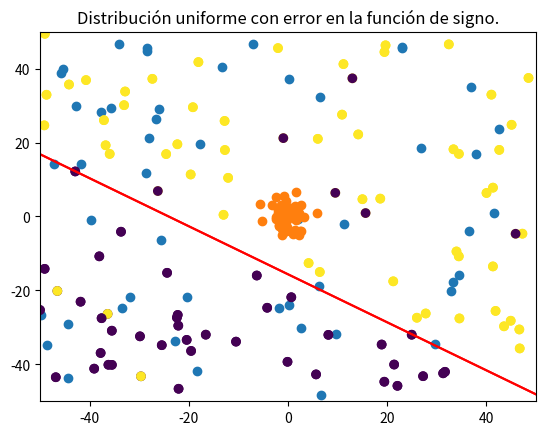
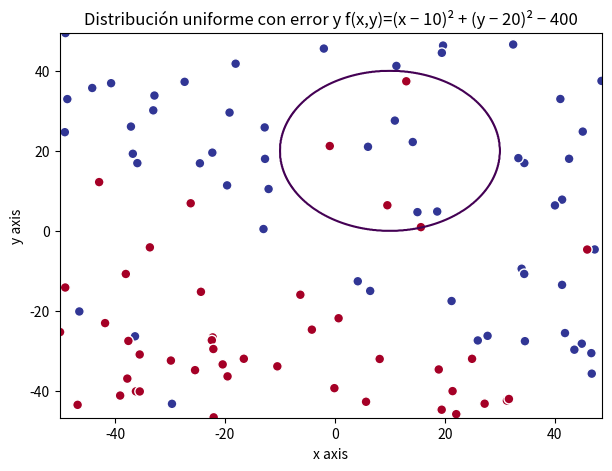
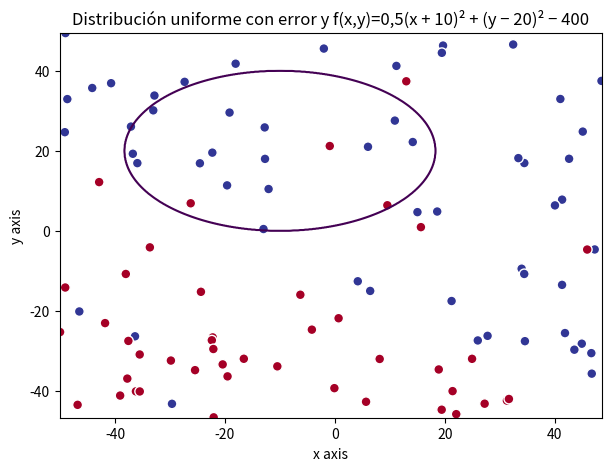
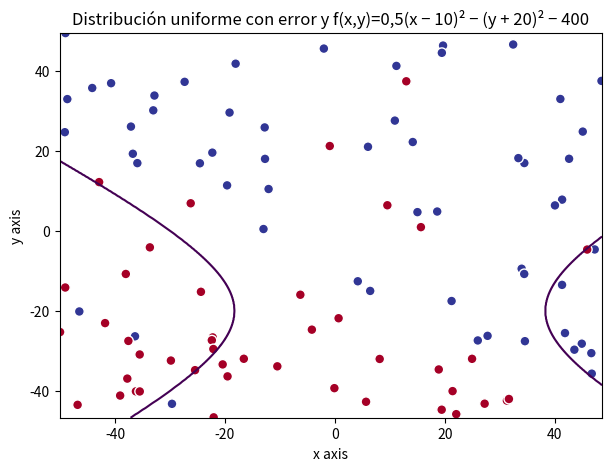
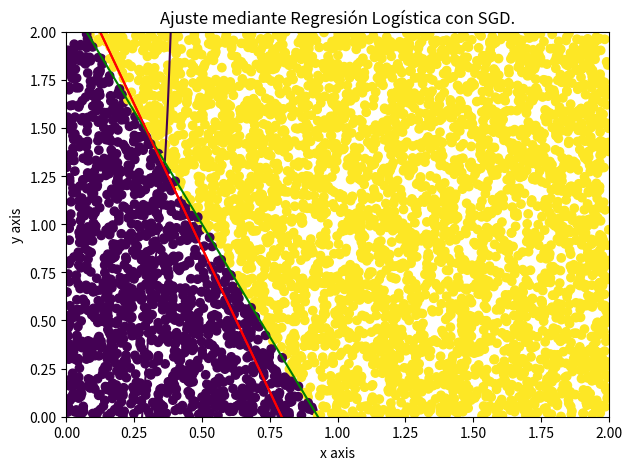

Reproduce these figures in Python, in order.
#!/usr/bin/env python3
# -*- coding: utf-8 -*-
"""
Created on Thu Apr  5 17:44:10 2018

[redacted]
"""

#FUNCIONES NECESARIAS
import numpy as np
import matplotlib.pyplot as plt


np.random.seed(13)

def simula_unif(N=2, dims=2, size=(0, 1)):
	m = np.random.uniform(low=size[0], high=size[1], size=(N, dims))
	return m

def simula_gaus(size, sigma, media=None):
	media = 0 if media is None else media
	if len(size) >= 2:
		N = size[0]
		size_sub = size[1:]
		
		out = np.zeros(size, np.float64)
		
		for i in range(N):
			out[i] = np.random.normal(loc=media, scale=np.sqrt(sigma), size=size_sub)
	
	else:
		out = np.random.normal(loc=media, scale=sigma, size=size)
	
	return out

def simula_recta(intervalo=(-1,1), ptos = None):
	if ptos is None:
		m = np.random.uniform(intervalo[0], intervalo[1], size=(2, 2))
	
	a = (m[0,1]-m[1,1])/(m[0,0]-m[1,0]) # Calculo de la pendiente.
	b = m[0,1] - a*m[0,0]               # Calculo del termino independiente.
	
	return a, b

'''
    Transforma los parámetros de una recta 2d a los coeficientes de w.
    a: Pendiente de la recta.
    b: Término independiente de la recta.
'''
def line2coef(a, b):
	w = np.zeros(3, np.float64)
	w[0] = -a
	w[1] = 1.0
	w[2] = -b
	
	return w


'''
    Pinta los datos con su etiqueta y la recta definida por a y b.
    X: Datos (Intensidad promedio, Simetría).
    y: Etiquetas (-1, 1).
    a: Pendiente de la recta.
    b: Término independiente de la recta.
'''
def plot_datos_recta(X, y, a, b, title='Point clod plot', xaxis='x axis', yaxis='y axis'):
	#Preparar datos
	w = line2coef(a, b)
	min_xy = X.min(axis=0)
	max_xy = X.max(axis=0)
	border_xy = (max_xy-min_xy)*0.01
	
	#Generar grid de predicciones
	xx, yy = np.mgrid[min_xy[0]-border_xy[0]:max_xy[0]+border_xy[0]+0.001:border_xy[0],
				   min_xy[1]-border_xy[1]:max_xy[1]+border_xy[1]+0.001:border_xy[1]]
	grid = np.c_[xx.ravel(), yy.ravel(), np.ones_like(xx).ravel()]
	pred_y = grid.dot(w)
	pred_y = np.clip(pred_y, -1, 1).reshape(xx.shape)
	
	#Plot
	f, ax = plt.subplots(figsize=(8, 6))
	contour = ax.contourf(xx, yy, pred_y, 50, cmap='RdBu',
					   vmin=-1, vmax=1)
	ax_c = f.colorbar(contour)
	ax_c.set_label('$w^tx$')
	ax_c.set_ticks([-1, -0.75, -0.5, -0.25, 0, 0.25, 0.5, 0.75, 1])
	ax.scatter(X[:, 0], X[:, 1], c=y, s=50, linewidth=2,
			cmap="RdYlBu", edgecolor='white', label='Datos')
	ax.plot(grid[:, 0], a*grid[:, 0]+b, 'black', linewidth=2.0, label='Solucion')
	ax.set(
		xlim=(min_xy[0]-border_xy[0], max_xy[0]+border_xy[0]),
		ylim=(min_xy[1]-border_xy[1], max_xy[1]+border_xy[1]),
		xlabel=xaxis, ylabel=yaxis)
	ax.legend()
	plt.title(title)
	plt.show()


'''
    Pinta los datos con su etiqueta y la recta definida por a y b.
    X: Datos (Intensidad promedio, Simetría).
    y: Etiquetas (-1, 1).
    fz: Devuelve el valor de la altura de la función de etiquetado (z).
    fy: Dada x0, devuelve el valor de x1 para el hiperplano fz=0.
'''
def plot_datos_cuad(X, y, fz, title='Point clod plot', xaxis='x axis', yaxis='y axis'):
    #Preparar datos
	min_xy = X.min(axis=0)
	max_xy = X.max(axis=0)
	border_xy = (max_xy-min_xy)*0.001
	#Generar grid de predicciones
	xx, yy = np.mgrid[min_xy[0]-border_xy[0]:max_xy[0]+border_xy[0]+0.001:border_xy[0],
				   min_xy[1]-border_xy[1]:max_xy[1]+border_xy[1]+0.001:border_xy[1]]
	grid = np.c_[xx.ravel(), yy.ravel(), np.ones_like(xx).ravel()]
	pred_y = fz(grid)
	pred_y = np.clip(pred_y, -1, 1).reshape(xx.shape)
	
	#Plot
	f, ax = plt.subplots(figsize=(7,5))
	#ax.contourf(xx, yy, pred_y, 50, cmap='RdBu', vmin=-1, vmax=1)
	#ax_c = f.colorbar(contour)
	#ax_c.set_label('$f(x, y)$')
	#ax_c.set_ticks([-1, -0.75, -0.5, -0.25, 0, 0.25, 0.5, 0.75, 1])
	ax.scatter(X[:, 0], X[:, 1], c=y, s=50, linewidth=1,
			cmap="RdYlBu", edgecolor='white', label='Datos')
	#ax.plot(grid[:, 0], fx1(grid[:, 0]), 'black', linewidth=2.0, label='Solucion')
	
	ax.contour(xx,yy,pred_y, [0])
	
	ax.set(
		xlim=(min_xy[0]-border_xy[0], max_xy[0]+border_xy[0]),
		ylim=(min_xy[1]-border_xy[1], max_xy[1]+border_xy[1]),
		xlabel=xaxis, ylabel=yaxis)
	#ax.legend()
	plt.title(title)
	plt.show()


def ejercicio_11():
	'''
	1. (1 punto) Dibujar una gráfica con la nube de puntos de salida correspondiente.
	'''
	
	'''
		a) Considere N = 50, dim = 2, rango = [−50, +50] con simula_unif (N, dim, rango).
	'''
	X_unif = simula_unif(N=50, dims=2, size=(-50, +50))
	
	'''
		b) Considere N = 50, dim = 2 y sigma = [5, 7] con simula_gaus(N, dim, sigma).
	'''
	X_gauss= simula_gaus((50,2), [5, 7])
	
	
	#Plot data unif
	plt.title('Nube de puntos: distribución uniforme.')
	plt.scatter(X_unif[:, 0], X_unif[:, 1])
	plt.show()
	input("Pulsa enter para continuar.")
	
	#Plot data gauss
	plt.title('Nube de puntos: distribución gaussiana.')
	plt.scatter(X_gauss[:, 0], X_gauss[:, 1])
	plt.show()
	input("Pulsa enter para continuar.")


def label_data(x1,x2,a,b):
	y=np.sign(x2-a*x1-b)
	return y

def modif_aleatorio(y,porcentaje):
	i=0
	y_neg=[]
	y_pos=[]
	for i in range(len(y)):
		if y[i]==-1:
			y_neg.append(i)
		else:
			y_pos.append(i)
	
	idx_neg = np.random.choice(range(len(y_neg)), size=(int(len(y_neg)*(porcentaje/100))), replace=True)
	y[idx_neg] *= -1
	idx_pos = np.random.choice(range(len(y_pos)), size=(int(len(y_pos)*(porcentaje/100))), replace=True)
	y[idx_pos] *= -1
	
	return y

def f1(X):
	return (X[:,0]-10)**2+(X[:,1]-20)**2-400

def f2(X):
	return 0.5*(X[:,0]+10)**2+(X[:,1]-20)**2-400

def f3(X):
	return 0.5*(X[:,0]-10)**2-(X[:,1]+20)**2-400

def f4(X):
	return X[:,1]-20*X[:,0]**2-5*X[:,0]+3

X_global=simula_unif(100,2,(-50,+50))
a_global,b_global=simula_recta((-50,50))
y_global=label_data(X_global[:,0],X_global[:,1],a_global,b_global)

def ejercicio_12_y_13():
	'''
	2. (2 puntos) Con ayuda de la función simula_unif() generar una muestra de puntos 2D a los
	que vamos añadir una etiqueta usando el signo de la función f (x, y) = y − ax − b, es decir
	el signo de la distancia de cada punto a la recta simulada con simula_recta().
	'''
	X=np.copy(X_global)
	a,b=a_global,b_global
	y=np.copy(y_global)
	
	'''
		a) Dibujar una gráfica donde los puntos muestren el resultado de su etiqueta, junto
		con la recta usada para ello. (Observe que todos los puntos están bien clasificados
		respecto de la recta)
	'''
	
	plt.title('Distribución uniforme junto a la función de signo generada por simula_recta')
	plt.axis([-50, 50, -50, 50])
	plt.scatter(X[:, 0], X[:, 1],c=y)
	t = np.arange(-50, 50, 0.1)
	plt.plot(t, a*t+b, 'r-')
	plt.show()
	input("Pulsa enter para continuar.")
	
	'''
		b) Modifique de forma aleatoria un 10 % etiquetas positivas y otro 10 % de negativas
		y guarde los puntos con sus nuevas etiquetas. Dibuje de nuevo la gráfica anterior. 
		(Ahora hay puntos mal clasificados respecto de la recta)
	'''
	
	y=modif_aleatorio(y,10)	
	
	plt.title('Distribución uniforme con error en la función de signo.')
	plt.axis([-50, 50, -50, 50])
	plt.scatter(X[:, 0], X[:, 1],c=y)
	t = np.arange(-50, 50, 0.1)
	plt.plot(t, a*t+b, 'r-')
	plt.show()
	input("Pulsa enter para continuar.")
	
	'''
	3. (3 puntos) EJERCICIO 3:
	'''
	
	plot_datos_cuad(X,y,f1,title='Distribución uniforme con error y f(x,y)=(x − 10)² + (y − 20)² − 400')
	input("Pulsa enter para continuar.")
	
	plot_datos_cuad(X,y,f2,title='Distribución uniforme con error y f(x,y)=0,5(x + 10)² + (y − 20)² − 400')
	input("Pulsa enter para continuar.")
	
	plot_datos_cuad(X,y,f3,title='Distribución uniforme con error y f(x,y)=0,5(x − 10)² − (y + 20)² − 400')
	input("Pulsa enter para continuar.")
	
	plot_datos_cuad(X,y,f4,title='Distribución uniforme con error y f(x,y)=y − 20x² − 5x + 3')
	input("Pulsa enter para continuar.")
		


def ajusta_PLA(datos, label, max_iter, wini):
	iteraciones=0
	wold=np.copy(wini)
		
	while iteraciones < max_iter:
		i=0
		for i in range(len(datos)):
			if np.sign(np.dot(np.transpose(wini),datos[i])) != label[i]:
				wini=wini+np.dot(label[i],datos[i])
				
		
		if np.array_equal(wini,wold):
			break
		
		wold=np.copy(wini)
		
		iteraciones+=1 
	
	return wini,iteraciones

def aniade_coordenada(X):
	Xtemp=[]
	
	i=0
	for i in range(len(X)):
		Xtemp.insert(len(Xtemp),[1,X[i][0],X[i][1]])
	
	solX=np.array(Xtemp, np.float64)
	
	return solX

def ejercicio_21():	
	X=np.copy(X_global)
	X=aniade_coordenada(X)
	a,b=a_global,b_global
	y=np.copy(y_global)
	
	'''
	a) Ejecutar el algoritmo PLA con los datos simulados en los apartados 2a de la sección.1.
	Inicializar el algoritmo con: a) el vector cero y, b) con vectores de números aleatorios
	en [0, 1] (10 veces). Anotar el número medio de iteraciones necesarias en ambos para
	converger. Valorar el resultado relacionando el punto de inicio con el número de
	iteraciones.
	'''
	
	#OMEGA CERO
	wini1=[0,0,0]
	w1,it1=ajusta_PLA(X,y,10000,wini1)
	plt.axis([-50, 50, -50, 50])
	t = np.arange(-50, 50, 0.1)
	plt.plot(t,-w1[0]/w1[2] - w1[1]/w1[2]*t, 'r-') # La fórmula de la recta la obtenemos por h(x)=0
	plt.plot(t, a*t+b, 'b-')
	plt.scatter(X[:, 1],X[:, 2], c=y)
	plt.title('Ajuste de los datos mediante PLA (w=0).')
	plt.show()
	input("Pulsa enter para continuar.")
	
	#OMEGA ALEATORIO
	wini2=np.random.rand(3)
	w2,it2=ajusta_PLA(X,y,10000,wini2)
	plt.axis([-50, 50, -50, 50])
	t = np.arange(-50, 50, 0.1)
	plt.plot(t,-w2[0]/w2[2] - w2[1]/w2[2]*t, 'r-') # La fórmula de la recta la obtenemos por h(x)=0
	plt.plot(t, a*t+b, 'b-')
	plt.scatter(X[:, 1],X[:, 2], c=y)
	plt.title('Ajuste de los datos mediante PLA (w aleatoria).')
	plt.show()
	input("Pulsa enter para continuar.")
	print(' ')
	
	print('DATOS SIN MODIFICAR')
	print('Valor e iteraciones con ', wini1)
	print(w1)
	print(it1)
	print(' ')
	print('Valor e iteraciones con ', wini2)
	print(w2)
	print(it2)
	print(' ')
	
	
	media_it2=it2
	for i in range(1,10):
		wini2=np.random.rand(3)
		basura,tmp=ajusta_PLA(X,y,10000,wini2)
		#print(tmp)
		media_it2+=tmp
		
	print('Media de iteraciones para w aleatorio: ', media_it2/10)
	
	input("Pulsa enter para continuar.")
	
	
	'''
	b) Hacer lo mismo que antes usando ahora los datos del apartado 2b de la sección.1.
	¿Observa algún comportamiento diferente? En caso afirmativo diga cual y las razones
	para que ello ocurra.
	'''
	y=modif_aleatorio(y,10)
	
	#OMEGA CERO
	wini1=[0,0,0]
	w1,it1=ajusta_PLA(X,y,10000,wini1)
	plt.axis([-50, 50, -50, 50])
	t = np.arange(-50, 50, 0.1)
	plt.plot(t,-w1[0]/w1[2] - w1[1]/w1[2]*t, 'r-') # La fórmula de la recta la obtenemos por h(x)=0
	plt.plot(t, a*t+b, 'b-')
	plt.scatter(X[:, 1],X[:, 2], c=y)
	plt.title('Ajuste de los datos modificados mediante PLA (w=0).')
	plt.show()
	input("Pulsa enter para continuar.")
	
	#OMEGA ALEATORIO
	wini2=np.random.rand(3)
	w2,it2=ajusta_PLA(X,y,10000,wini2)
	plt.axis([-50, 50, -50, 50])
	t = np.arange(-50, 50, 0.1)
	plt.plot(t,-w2[0]/w2[2] - w2[1]/w2[2]*t, 'r-') # La fórmula de la recta la obtenemos por h(x)=0
	plt.plot(t, a*t+b, 'b-')
	plt.scatter(X[:, 1],X[:, 2], c=y)
	plt.title('Ajuste de los datos modificados mediante PLA (w aleatoria).')
	plt.show()
	input("Pulsa enter para continuar.")
	print(' ')
	
	print('DATOS MODIFICADOS')
	print('Valor e iteraciones con ', wini1)
	print(w1)
	print(it1)
	print(' ')
	print('Valor e iteraciones con ', wini2)
	print(w2)
	print(it2)
	print(' ')
	input("Pulsa enter para continuar.")



def set_minibatches(X,y,longitud):
	array_index=np.random.permutation(len(X))
	
	Xtemp=[]
	ytemp=[]
		
	i=0
	for i in range(longitud):
		Xtemp.insert(len(Xtemp),X[array_index[i]])
		ytemp.insert(len(ytemp),y[array_index[i]])
	
	_X_=np.array(Xtemp,np.float64)
	_y_=np.array(ytemp,np.float64)
	
	return _X_, _y_

def sigma(y,w,X):	
	omega_x=np.dot(np.transpose(w),X)
	return 1/(1+np.exp(-np.dot(-y,omega_x)))

def reetiqueta(y): #Cambia los -1 del vecto y por 0
	i=0
	for i in range(len(y)):
		if y[i]==-1:
			y[i]=0
	return y

def regresion_logistica_SGD(X_,y_,wini,lr,epsilon,longitud,max_iter):	
	#w = np.zeros(len(X_[1]),np.float64)
	w=np.copy(wini)
	
	X, y=set_minibatches(X_,y_,longitud)
	
	wold=np.copy(w)
	
	i=0
	while i < max_iter:
		suma=np.zeros(len(X[1]), np.float64)
		
		j=0
		for j in range(len(X)):
			suma += np.dot(np.dot(-y[j],X[j]), sigma(y[j],w,X[j]))
		
		w=wold-lr*suma
		
		if np.linalg.norm(wold-w) < epsilon:
			break
	
		
		wold=np.copy(w)
		
		X, y=set_minibatches(X_,y_,longitud)
		i+=1
	
	print('Iteraciones necesarias:',i)
	
	return w

def tasa_error(X,y,w):
	total=len(X)
	fallos=0
	i=0
	
	for i in range(total):
		omega_t=np.dot(np.transpose(w),X[i])
		valor=1/(1+np.exp(-omega_t))
		
		if valor>0.5 and y[i]==0:
			fallos+=1
		if valor<0.5 and y[i]==1:
			fallos+=1
		
	porcentaje_fallo=1.0*fallos/total
	
	return porcentaje_fallo


def error_out(X,y,w):
	error=0
	suma=0
	#y=reetiqueta(y)
	
	i=0
	for i in range(len(X)):
		exponente=np.dot(-y[i], np.dot(np.transpose(w),X[i]))
		suma+=np.log(1+np.exp(exponente))
	
	error=suma*1.0/len(X)
	return error
	
def ejercicio_22():
	'''
	2. (4 puntos) Regresión Logística: [...] 	Consideremos d = 2 para que los datos sean 
	visualizables, y sea X = [0, 2] × [0, 2] con probabilidad uniforme de elegir cada x ∈ X .
	Elegir una línea en el plano que pase por X como la frontera entre f(x)=1 (donde y
	toma valores +1) y f(x)=0 (donde y toma valores −1), para ello seleccionar dos puntos
	aleatorios del plano y calcular la línea que pasa por ambos. Seleccionar N = 100 puntos
	aleatorios {x_n} de X y evaluar las respuestas {y_n} de todos ellos respecto de la
	frontera elegida.
	'''
	
	X=simula_unif(100,2,(0,2))
	a,b=simula_recta((0,2))
	y=label_data(X[:,0],X[:,1],a,b)
	wini=[0,0,0]
	
	'''
		b) Usar la muestra de datos etiquetada para encontrar nuestra solución g ... 
	'''
	X=aniade_coordenada(X)
	#y=reetiqueta(y)
	
	w=regresion_logistica_SGD(X,y,wini,0.01,0.01,64,10000)
	
	plt.axis([0, 2, 0, 2])
	t = np.arange(-5, 5, 0.1)
	plt.plot(t,-w[0]/w[2] - w[1]/w[2]*t, 'r-')
	plt.plot(t, a*t+b, 'g-')
	plt.scatter(X[:, 1],X[:, 2], c=y)
	plt.title('Ajuste mediante Regresión Logística con SGD.')
	plt.show()
	input("Pulsa enter para continuar.")
	
	'''
		... y estimar E out usando para ello un número suficientemente grande de nuevas
		muestras (>999).
	'''
	
	X=simula_unif(5000,2,(0,2))
	y=label_data(X[:,0],X[:,1],a,b)
	X=aniade_coordenada(X)
	
	plt.axis([0, 2, 0, 2])
	t = np.arange(-5, 5, 0.1)
	plt.plot(t,-w[0]/w[2] - w[1]/w[2]*t, 'r-')
	#plt.plot(t, a*t+b, 'g-')
	plt.scatter(X[:, 1],X[:, 2], c=y)
	plt.title('Ajuste mediante Regresión Logística con SGD.')
	plt.show()
	input("Pulsa enter para continuar.")
	print('')
	
	e=error_out(X,y,w)
	print('El error de salida con 5000 nuevas muestras generadas será de: ',e)
	
	y=reetiqueta(y)
	
	tasa=tasa_error(X,y,w)	
	
	print('La tasa de error respecto de la sigmoide será de: ',tasa)

def main():
	ejercicio_11()
	
	ejercicio_12_y_13()
	
	ejercicio_21()
	
	ejercicio_22()
	
	print(' ')
	print('FIN')
	
if __name__ == '__main__':
	main()


